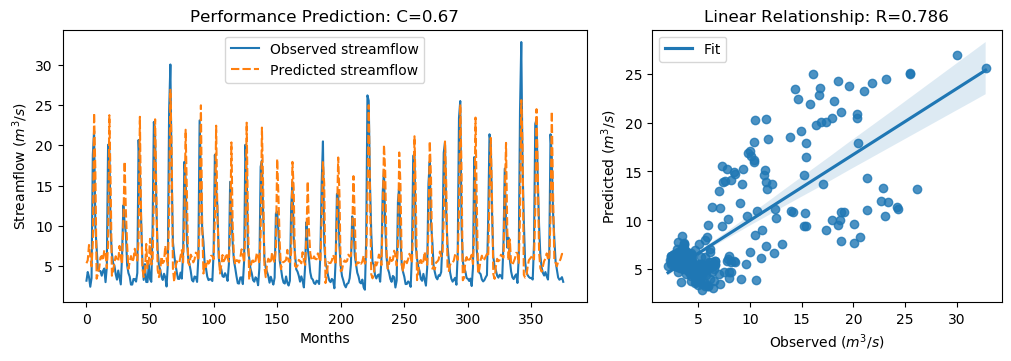

Values plotted in this chart, from the file beside it:
y_true, y_pred, y_true_scaled, y_pred_scaled
3.21, 5.373, -0.6243, -0.3167
4.29, 5.747, -0.4707, -0.2635
3.67, 7.641, -0.5589, 0.005726
2.46, 6.235, -0.7309, -0.1942
3.54, 4.984, -0.5773, -0.372
18.82, 7.922, 1.595, 0.04572
21.76, 24, 2.013, 2.332
9.83, 16.84, 0.3169, 1.314
7.16, 3.458, -0.06268, -0.589
4.67, 4.073, -0.4167, -0.5016
4.44, 4.761, -0.4494, -0.4038
4.4, 6.085, -0.4551, -0.2155
3.83, 6.271, -0.5361, -0.189
4.42, 5.716, -0.4522, -0.268
4.72, 6.984, -0.4096, -0.08773
3.03, 6.746, -0.6499, -0.1215
4.87, 4.768, -0.3883, -0.4028
20.07, 7.666, 1.773, 0.009327
19.62, 23.73, 1.709, 2.293
9.33, 15.21, 0.2458, 1.082
6.56, 3.827, -0.148, -0.5365
5.37, 4.432, -0.3172, -0.4505
5.07, 5.489, -0.3598, -0.3002
4.02, 6.238, -0.5091, -0.1938
3.34, 5.718, -0.6058, -0.2676
4.47, 5.633, -0.4451, -0.2798
3.61, 7.522, -0.5674, -0.01125
2.75, 6.166, -0.6897, -0.2039
6.28, 5.257, -0.1878, -0.3332
12.55, 10.22, 0.7036, 0.373
10.44, 17.97, 0.4036, 1.475
9.01, 11.81, 0.2003, 0.5987
5.12, 7.557, -0.3527, -0.006247
4.16, 4.674, -0.4892, -0.4161
3.72, 5.545, -0.5518, -0.2923
2.73, 6.264, -0.6925, -0.19
2.73, 5.52, -0.6925, -0.2958
3.43, 5.931, -0.593, -0.2374
3.4, 7.168, -0.5972, -0.06156
3.1, 6.346, -0.6399, -0.1783
4.17, 5.709, -0.4878, -0.269
20.66, 8.307, 1.857, 0.1003
16.78, 23.53, 1.305, 2.264
10.67, 10.98, 0.4363, 0.481
5.59, 4.751, -0.2859, -0.4051
3.31, 3.66, -0.61, -0.5603
5.26, 4.287, -0.3328, -0.4711
3.05, 7.767, -0.647, 0.02357
3.04, 4.747, -0.6484, -0.4057
5.26, 5.563, -0.3328, -0.2897
3.41, 8.397, -0.5958, 0.1132
3.07, 5.208, -0.6442, -0.3402
9.62, 5.504, 0.2871, -0.2981
22.89, 13.33, 2.174, 0.8141
21.04, 23.22, 1.911, 2.22
12.14, 13.71, 0.6453, 0.8681
7.0, 4.541, -0.08543, -0.435
5.08, 3.652, -0.3584, -0.5615
4.58, 4.463, -0.4295, -0.4461
3.72, 6.192, -0.5518, -0.2004
... 316 more rows
